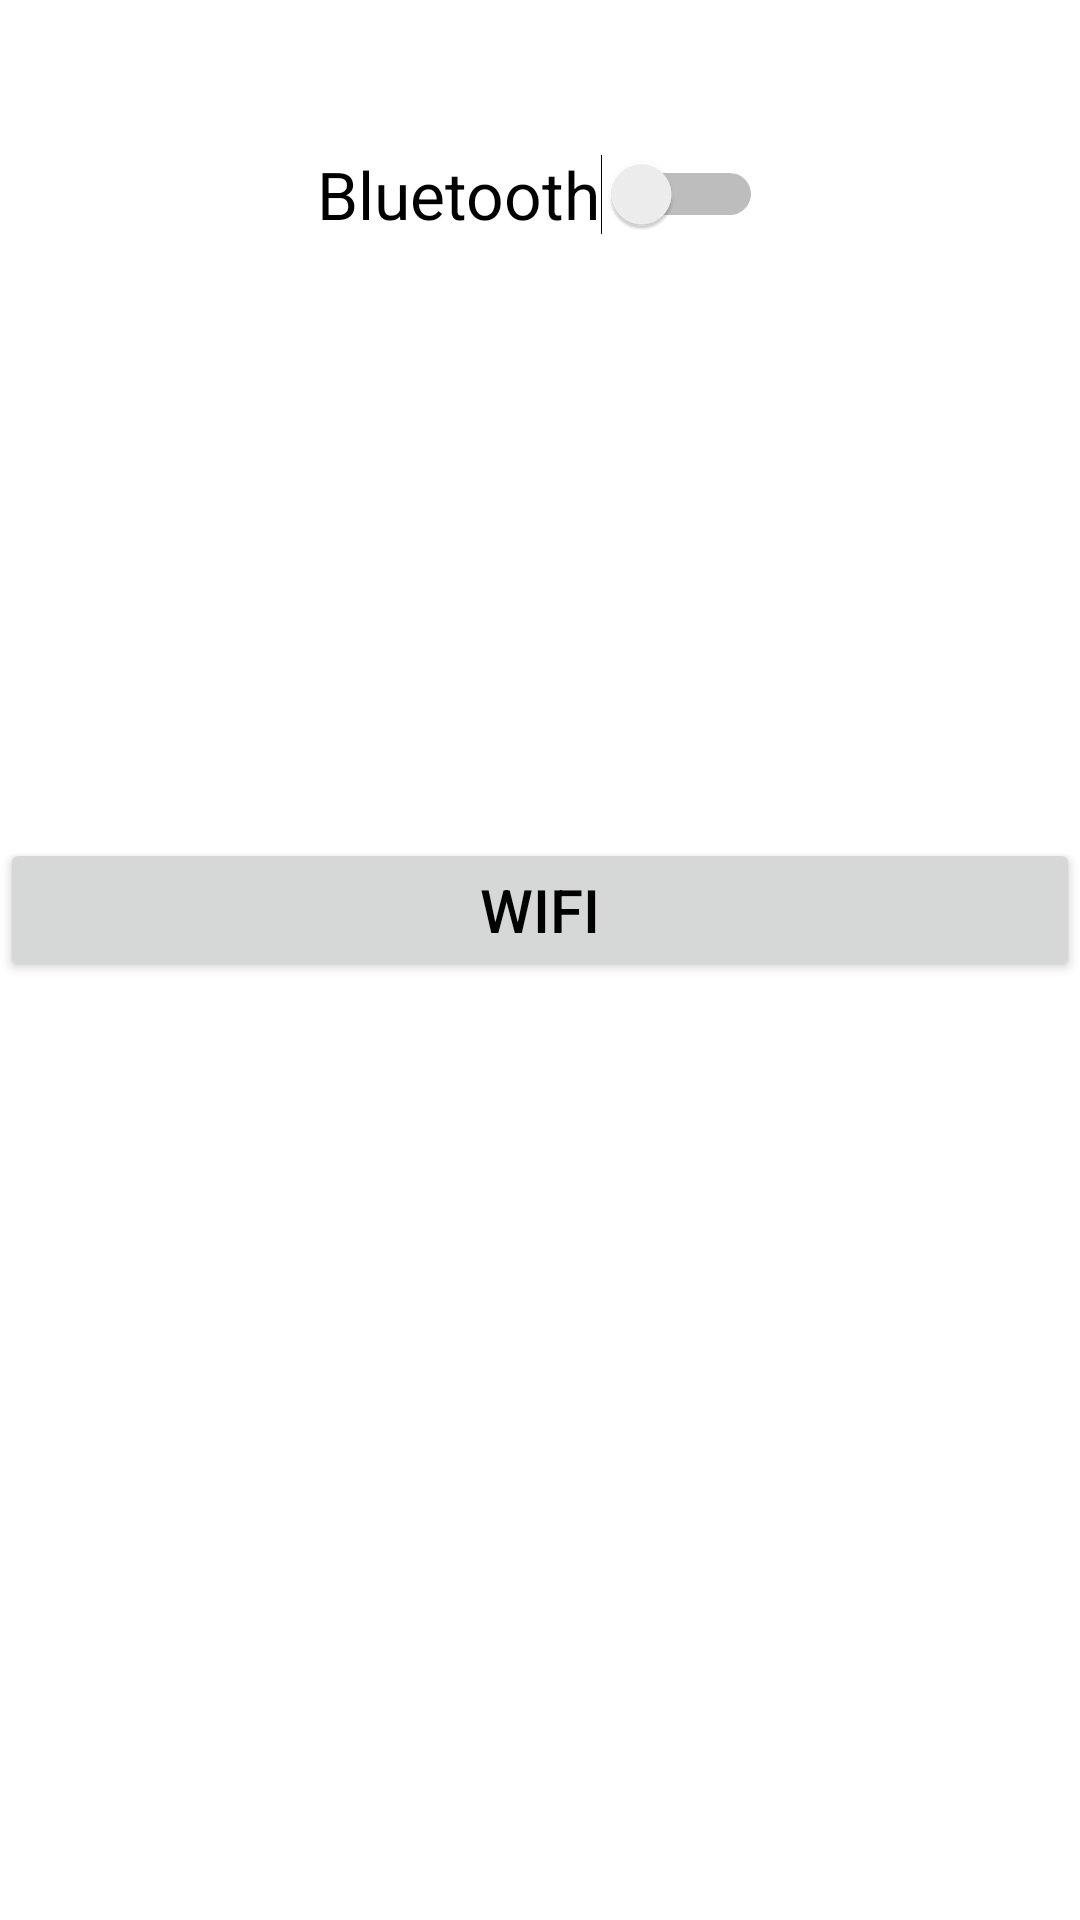

Write the Android layout XML for this screen, with the resource values it uses.
<!-- AndroidManifest.xml: application theme Theme.AndroidManifester -->
<!-- res/layout/activity_wifi_bluetooth.xml -->
<?xml version="1.0" encoding="utf-8"?>
<LinearLayout xmlns:android="http://schemas.android.com/apk/res/android"
    xmlns:app="http://schemas.android.com/apk/res-auto"
    xmlns:tools="http://schemas.android.com/tools"
    android:layout_width="match_parent"
    android:layout_height="match_parent"
    android:gravity="center_horizontal"
    android:orientation="vertical"
    android:layout_margin="20dp"
    tools:context=".topic.WifiBluetooth">

    <Switch
        android:id="@+id/switch1"
        android:layout_width="wrap_content"
        android:layout_height="wrap_content"
        android:textSize="22sp"
        android:layout_marginBottom="200dp"
        android:layout_marginTop="50dp"
        android:text="Bluetooth" />

    <androidx.appcompat.widget.AppCompatButton
        android:id="@+id/btn"
        android:layout_width="match_parent"
        android:layout_height="wrap_content"
        android:text="WiFi"
        android:textColor="#000"
        android:textSize="20sp" />


    <ToggleButton
        android:id="@+id/toggleButton"
        android:visibility="gone"
        android:layout_width="wrap_content"
        android:layout_height="wrap_content"
        android:text="ToggleButton" />
</LinearLayout>
<!-- resources referenced by this layout -->
<resources>
  <style name="Theme.AndroidManifester" parent="Theme.MaterialComponents.DayNight.DarkActionBar">
          
          <item name="colorPrimary">@color/purple_500</item>
          <item name="colorPrimaryVariant">@color/purple_700</item>
          <item name="colorOnPrimary">@color/white</item>
          
          <item name="colorSecondary">@color/teal_200</item>
          <item name="colorSecondaryVariant">@color/teal_700</item>
          <item name="colorOnSecondary">@color/black</item>
          
          <item name="android:statusBarColor">?attr/colorPrimaryVariant</item>
          
      </style>
  <color name="purple_500">#FF6200EE</color>
  <color name="purple_700">#FF3700B3</color>
  <color name="white">#FFFFFFFF</color>
  <color name="teal_200">#FF03DAC5</color>
  <color name="teal_700">#FF018786</color>
  <color name="black">#FF000000</color>
</resources>
